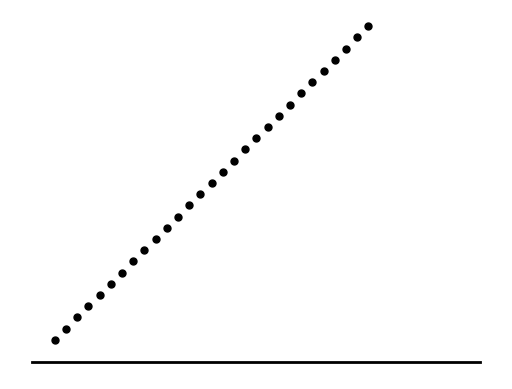

Here is the Python script that generated this plot:
import matplotlib.pyplot as plt
import matplotlib.animation as animation
import numpy as np

class bouncers:

    def __init__(self):
        global n
        self.x = n
        self.height = self.x
        self.vi = 0
        self.vf = np.sqrt(2*self.height*gravity)
        self.ball = plt.scatter(self.x, self.height, s=25, c='black')
        self.t = 0
        n += .05
        
        
    def bouncy(self):
        y = self.height + self.vi*self.t - .5*gravity*(self.t**2)
        if y >= 0:
            self.ball.set_offsets([self.x, y])
            self.t += interval/2000 # Half speed
        else:
            self.vi = self.vf
            self.height = 0
            self.t = 0


n = .1

fig, ax = plt.subplots()

plt.axis('off')
ax.set_aspect('equal')

floor, = plt.plot([0, 2], [0, 0], c='black', linewidth=2)

interval = 20
gravity = 9.81

bouncies = []

for i in range(29):
    bouncies.append(bouncers())


def update(i):
    for item in bouncies:
        item.bouncy()


ani = animation.FuncAnimation(fig, update, interval=interval, frames=1000, repeat=False)

plt.show()
